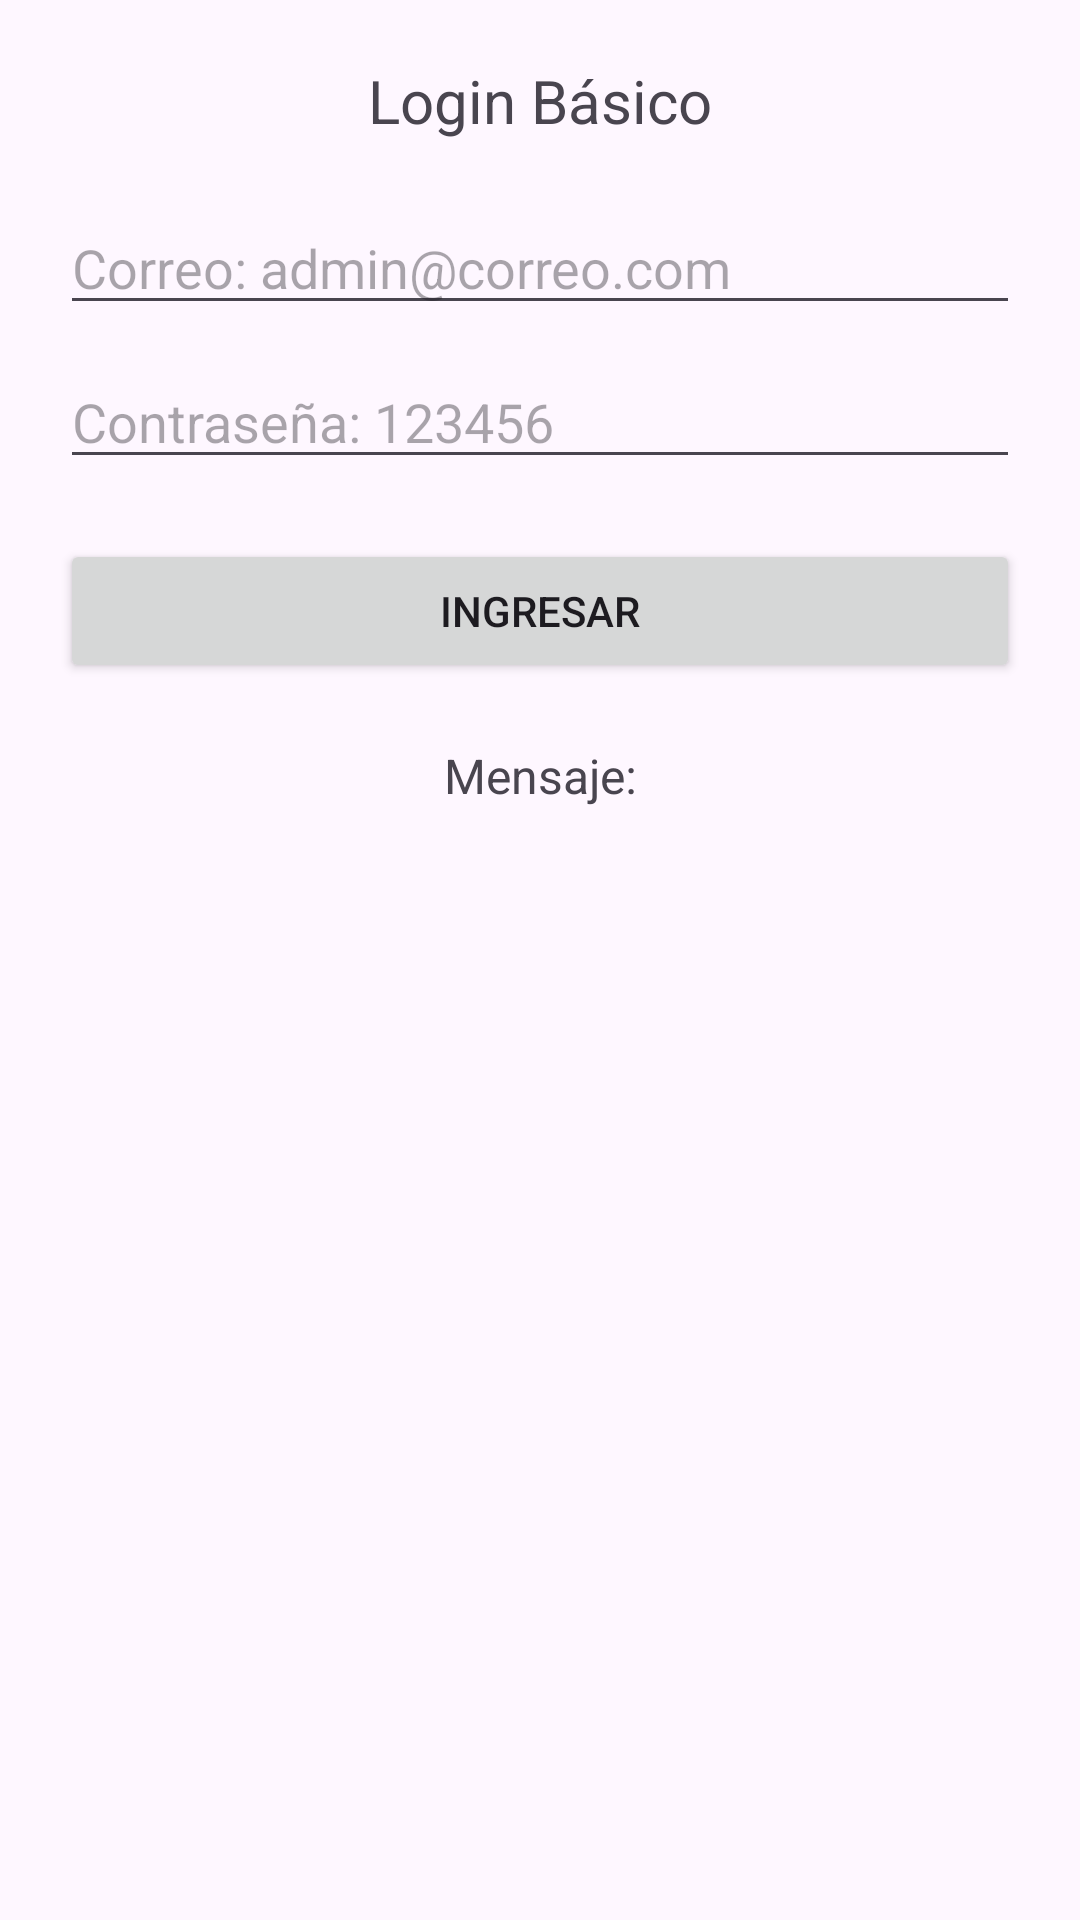

Write the Android layout XML for this screen, with the resource values it uses.
<!-- AndroidManifest.xml: application theme Theme.S3Torres -->
<!-- res/layout/activity_login.xml -->
<?xml version="1.0" encoding="utf-8"?>
<LinearLayout xmlns:android="http://schemas.android.com/apk/res/android"
    android:layout_width="match_parent" android:layout_height="match_parent"
    android:orientation="vertical" android:padding="20dp">

    <TextView
        android:layout_width="match_parent"
        android:layout_height="wrap_content"
        android:text="Login Básico"
        android:textAlignment="center"
        android:textSize="20sp"
        android:layout_marginBottom="20dp"/>

    <EditText
        android:id="@+id/etCorreo"
        android:layout_width="match_parent"
        android:layout_height="wrap_content"
        android:hint="Correo: admin@correo.com"
        android:inputType="textEmailAddress"
        android:layout_marginBottom="10dp"/>

    <EditText
        android:id="@+id/etPassword"
        android:layout_width="match_parent"
        android:layout_height="wrap_content"
        android:hint="Contraseña: 123456"
        android:inputType="textPassword"
        android:layout_marginBottom="20dp"/>

    <Button
        android:id="@+id/btnLogin"
        android:layout_width="match_parent"
        android:layout_height="wrap_content"
        android:text="Ingresar"
        android:layout_marginBottom="20dp"/>

    <TextView
        android:id="@+id/tvMensaje"
        android:layout_width="match_parent"
        android:layout_height="wrap_content"
        android:text="Mensaje:"
        android:textAlignment="center"
        android:textSize="16sp"/>
</LinearLayout>
<!-- resources referenced by this layout -->
<resources>
  <style name="Theme.S3Torres" parent="Base.Theme.S3Torres" />
  <style name="Base.Theme.S3Torres" parent="Theme.Material3.DayNight.NoActionBar">
          
          
      </style>
</resources>
